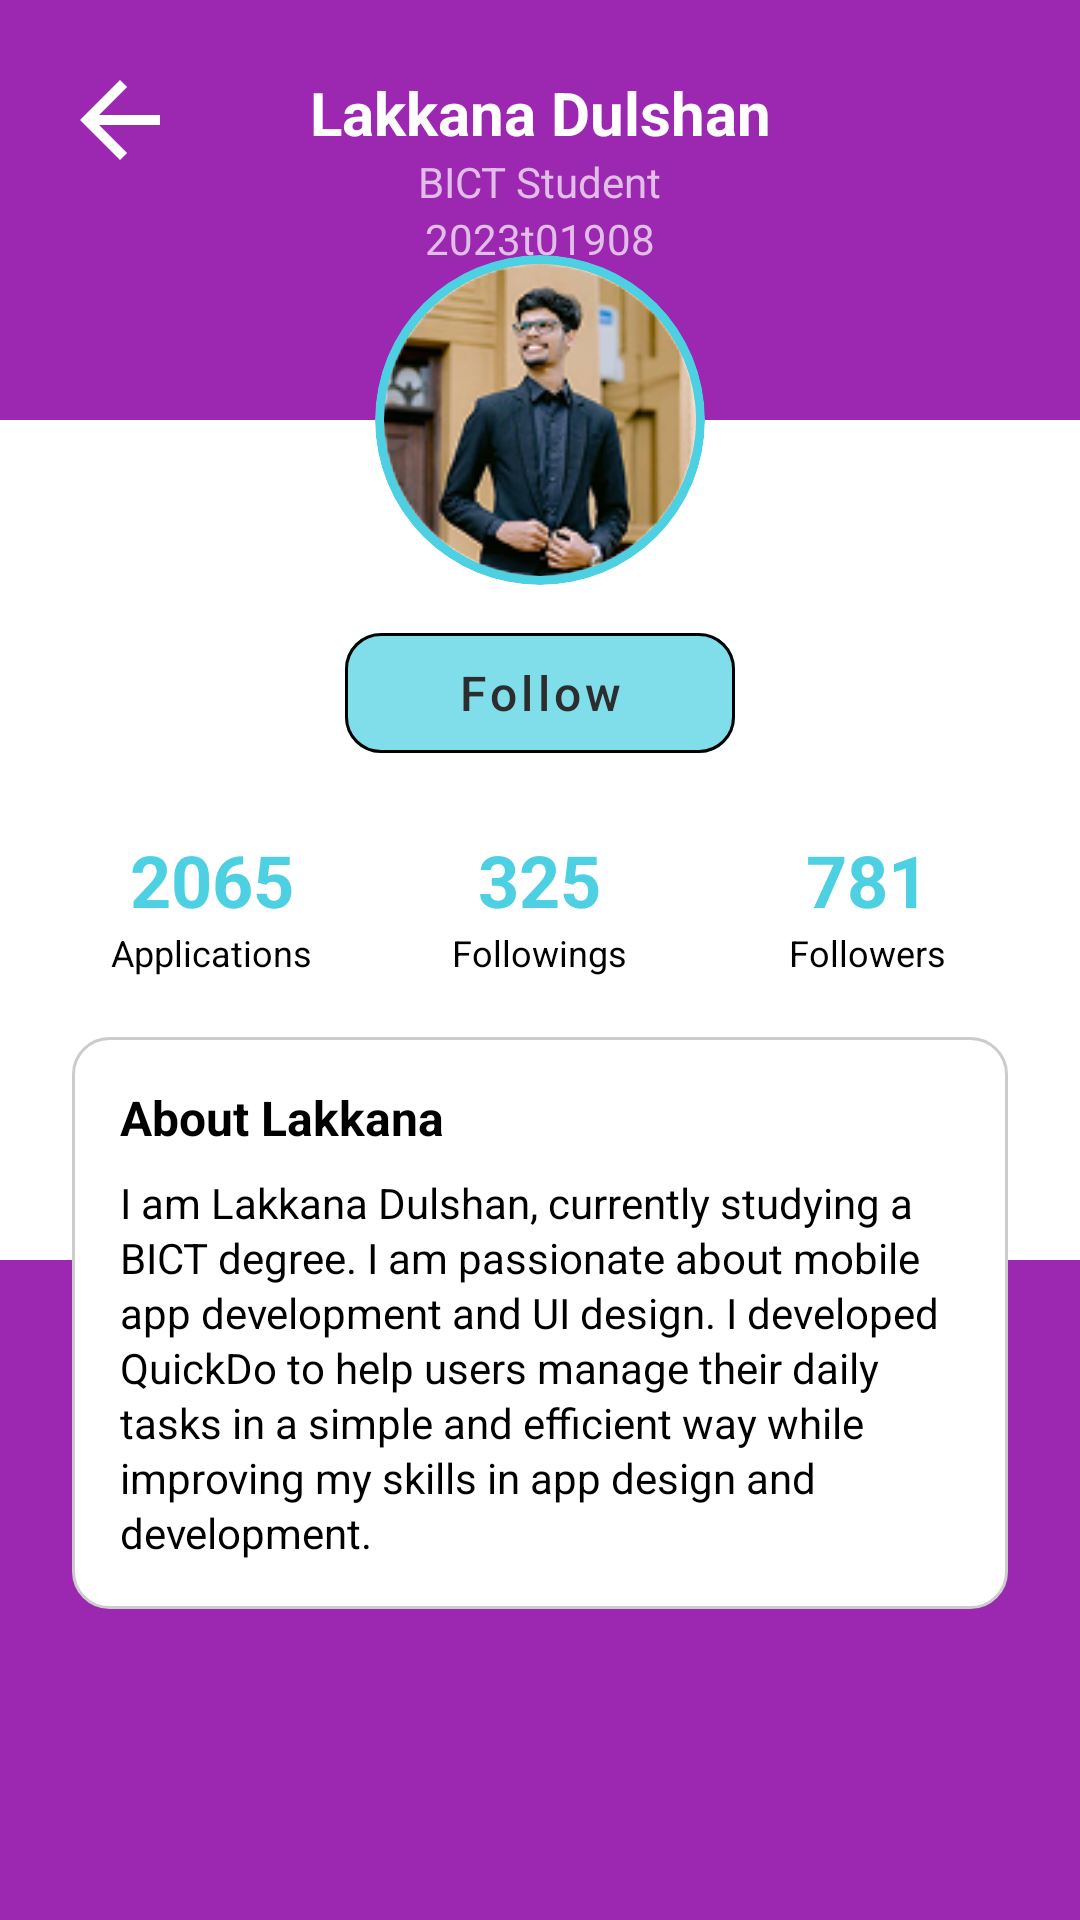

Android layout source for this screen:
<!-- AndroidManifest.xml: application theme Theme.QuickDo -->
<!-- res/layout/activity_dev_info.xml -->
<?xml version="1.0" encoding="utf-8"?>
<androidx.constraintlayout.widget.ConstraintLayout xmlns:android="http://schemas.android.com/apk/res/android"
    xmlns:app="http://schemas.android.com/apk/res-auto"
    android:layout_width="match_parent"
    android:layout_height="match_parent"
    android:background="#9C27B0">

    
    <ImageButton
        android:id="@+id/btnBack"
        android:layout_width="48dp"
        android:layout_height="48dp"
        android:layout_marginStart="16dp"
        android:layout_marginTop="16dp"
        android:background="?attr/selectableItemBackgroundBorderless"
        android:src="@drawable/arrow_back"
        app:layout_constraintStart_toStartOf="parent"
        app:layout_constraintTop_toTopOf="parent"
        app:tint="@color/white" />

    <TextView
        android:id="@+id/tvDevName"
        android:layout_width="wrap_content"
        android:layout_height="wrap_content"
        android:layout_marginTop="24dp"
        android:text="Lakkana Dulshan"
        android:textColor="@color/white"
        android:textSize="20sp"
        android:textStyle="bold"
        app:layout_constraintEnd_toEndOf="parent"
        app:layout_constraintStart_toStartOf="parent"
        app:layout_constraintTop_toTopOf="parent" />

    <TextView
        android:id="@+id/tvDevRole"
        android:layout_width="wrap_content"
        android:layout_height="wrap_content"
        android:text="BICT Student"
        android:textColor="#E1BEE7"
        android:textSize="14sp"
        app:layout_constraintEnd_toEndOf="parent"
        app:layout_constraintStart_toStartOf="parent"
        app:layout_constraintTop_toBottomOf="@id/tvDevName" />

    <TextView
        android:id="@+id/tvDevId"
        android:layout_width="wrap_content"
        android:layout_height="wrap_content"
        android:text="2023t01908"
        android:textColor="#E1BEE7"
        android:textSize="14sp"
        app:layout_constraintEnd_toEndOf="parent"
        app:layout_constraintStart_toStartOf="parent"
        app:layout_constraintTop_toBottomOf="@id/tvDevRole" />

    
    <View
        android:id="@+id/whiteBg"
        android:layout_width="match_parent"
        android:layout_height="280dp"
        android:layout_marginTop="140dp"
        android:background="@color/white"
        app:layout_constraintTop_toTopOf="parent" />

    
    <androidx.cardview.widget.CardView
        android:id="@+id/cvAvatarOuter"
        android:layout_width="110dp"
        android:layout_height="110dp"
        app:cardBackgroundColor="#4DD0E1"
        app:cardCornerRadius="55dp"
        app:cardElevation="0dp"
        app:layout_constraintBottom_toTopOf="@id/whiteBg"
        app:layout_constraintEnd_toEndOf="parent"
        app:layout_constraintStart_toStartOf="parent"
        app:layout_constraintTop_toTopOf="@id/whiteBg">

        <androidx.cardview.widget.CardView
            android:layout_width="104dp"
            android:layout_height="104dp"
            android:layout_gravity="center"
            app:cardCornerRadius="52dp"
            app:cardElevation="0dp">

            <ImageView
                android:layout_width="match_parent"
                android:layout_height="match_parent"
                android:scaleType="centerCrop"
                android:src="@drawable/dev" />
        </androidx.cardview.widget.CardView>
    </androidx.cardview.widget.CardView>

    
    <com.google.android.material.button.MaterialButton
        android:id="@+id/btnFollow"
        style="@style/Widget.MaterialComponents.Button.UnelevatedButton"
        android:layout_width="130dp"
        android:layout_height="52dp"
        android:layout_marginTop="65dp"
        android:backgroundTint="#80DEEA"
        android:text="Follow"
        android:textAllCaps="false"
        android:textColor="#2D2D2D"
        android:textSize="16sp"
        app:cornerRadius="12dp"
        app:layout_constraintEnd_toEndOf="parent"
        app:layout_constraintStart_toStartOf="parent"
        app:layout_constraintTop_toTopOf="@id/whiteBg"
        app:strokeColor="@color/black"
        app:strokeWidth="1dp" />

    
    <LinearLayout
        android:id="@+id/statsRow"
        android:layout_width="match_parent"
        android:layout_height="wrap_content"
        android:layout_marginTop="20dp"
        android:orientation="horizontal"
        android:paddingHorizontal="16dp"
        app:layout_constraintTop_toBottomOf="@id/btnFollow">

        <LinearLayout
            android:layout_width="0dp"
            android:layout_height="wrap_content"
            android:layout_weight="1"
            android:gravity="center"
            android:orientation="vertical">
            <TextView android:layout_width="wrap_content" android:layout_height="wrap_content" android:text="2065" android:textColor="#4DD0E1" android:textSize="24sp" android:textStyle="bold" />
            <TextView android:layout_width="wrap_content" android:layout_height="wrap_content" android:text="Applications" android:textColor="@color/black" android:textSize="12sp" />
        </LinearLayout>

        <LinearLayout
            android:layout_width="0dp"
            android:layout_height="wrap_content"
            android:layout_weight="1"
            android:gravity="center"
            android:orientation="vertical">
            <TextView android:layout_width="wrap_content" android:layout_height="wrap_content" android:text="325" android:textColor="#4DD0E1" android:textSize="24sp" android:textStyle="bold" />
            <TextView android:layout_width="wrap_content" android:layout_height="wrap_content" android:text="Followings" android:textColor="@color/black" android:textSize="12sp" />
        </LinearLayout>

        <LinearLayout
            android:layout_width="0dp"
            android:layout_height="wrap_content"
            android:layout_weight="1"
            android:gravity="center"
            android:orientation="vertical">
            <TextView android:layout_width="wrap_content" android:layout_height="wrap_content" android:text="781" android:textColor="#4DD0E1" android:textSize="24sp" android:textStyle="bold" />
            <TextView android:layout_width="wrap_content" android:layout_height="wrap_content" android:text="Followers" android:textColor="@color/black" android:textSize="12sp" />
        </LinearLayout>
    </LinearLayout>

    
    <View
        android:id="@+id/bottomPurple"
        android:layout_width="match_parent"
        android:layout_height="0dp"
        android:layout_marginHorizontal="12dp"
        android:layout_marginBottom="12dp"
        android:background="@drawable/bottom_rounded_purple"
        app:layout_constraintBottom_toBottomOf="parent"
        app:layout_constraintTop_toBottomOf="@id/whiteBg" />

    
    <LinearLayout
        android:layout_width="match_parent"
        android:layout_height="wrap_content"
        android:layout_marginHorizontal="24dp"
        android:layout_marginTop="20dp"
        android:background="@drawable/about_box_bg"
        android:orientation="vertical"
        android:padding="16dp"
        app:layout_constraintTop_toBottomOf="@id/statsRow">

        <TextView
            android:layout_width="wrap_content"
            android:layout_height="wrap_content"
            android:text="About Lakkana"
            android:textColor="@color/black"
            android:textSize="16sp"
            android:textStyle="bold" />

        <TextView
            android:layout_width="match_parent"
            android:layout_height="wrap_content"
            android:layout_marginTop="8dp"
            android:text="I am Lakkana Dulshan, currently studying a BICT degree. I am passionate about mobile app development and UI design. I developed QuickDo to help users manage their daily tasks in a simple and efficient way while improving my skills in app design and development."
            android:textColor="@color/black"
            android:textSize="14sp"
            android:lineSpacingExtra="2dp" />
    </LinearLayout>

</androidx.constraintlayout.widget.ConstraintLayout>
<!-- resources referenced by this layout -->
<resources>
  <color name="black">#FF000000</color>
  <color name="white">#FFFFFFFF</color>
  <!-- drawable about_box_bg (drawable) -->
  <shape xmlns:android="http://schemas.android.com/apk/res/android"
      android:shape="rectangle">
  
      
      <solid android:color="@android:color/white"/>
  
      
      <stroke
          android:width="1dp"
          android:color="#CCCCCC"/>
  
      
      <corners android:radius="12dp"/>
  
  </shape>
  <!-- drawable arrow_back (drawable) -->
  <vector xmlns:android="http://schemas.android.com/apk/res/android"
      android:width="40dp"
      android:height="40dp"
      android:viewportWidth="40"
      android:viewportHeight="40">
    <path
        android:pathData="M13.042,21.667L22.375,31L20,33.333L6.667,20L20,6.667L22.375,9L13.042,18.333H33.333V21.667H13.042Z"
        android:fillColor="#1D1B20"/>
  </vector>
  <!-- drawable bottom_rounded_purple (drawable) -->
  <?xml version="1.0" encoding="utf-8"?>
  <shape xmlns:android="http://schemas.android.com/apk/res/android">
      <solid android:color="#9C27B0" />
      <corners
          android:topLeftRadius="32dp"
          android:topRightRadius="32dp"
          android:bottomLeftRadius="24dp"
          android:bottomRightRadius="24dp" />
  </shape>
  <!-- drawable dev: png bitmap (drawable, 26423 bytes) -->
  <style name="Theme.QuickDo" parent="Base.Theme.QuickDo" />
  <style name="Base.Theme.QuickDo" parent="Theme.Material3.DayNight.NoActionBar">
          
          
      </style>
</resources>
